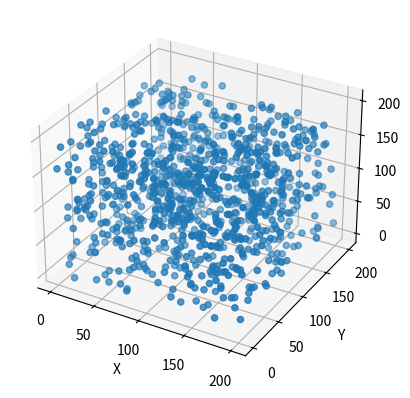

Python code for this plot:
# -*- coding: utf-8 -*-
"""
Created on Wed Oct 24 12:28:21 2018

@author: shreya
"""

import numpy as np
import matplotlib.pyplot as plt



#Number of sensor nodes deployed
N = 1000                    

#Random distribution of sensor nodes in a volume of 200*200*200
x = np.random.uniform(low=0, high=201, size=N)
y = np.random.uniform(low=0, high=201, size=N)
z = np.random.uniform(low=0, high=201, size=N)

fig = plt.figure()
ax = fig.add_subplot(111, projection='3d')

#Axis labels set
ax.set_xlabel('X')
ax.set_ylabel('Y')
ax.set_zlabel('Z')

ax.scatter(x,y,z)
